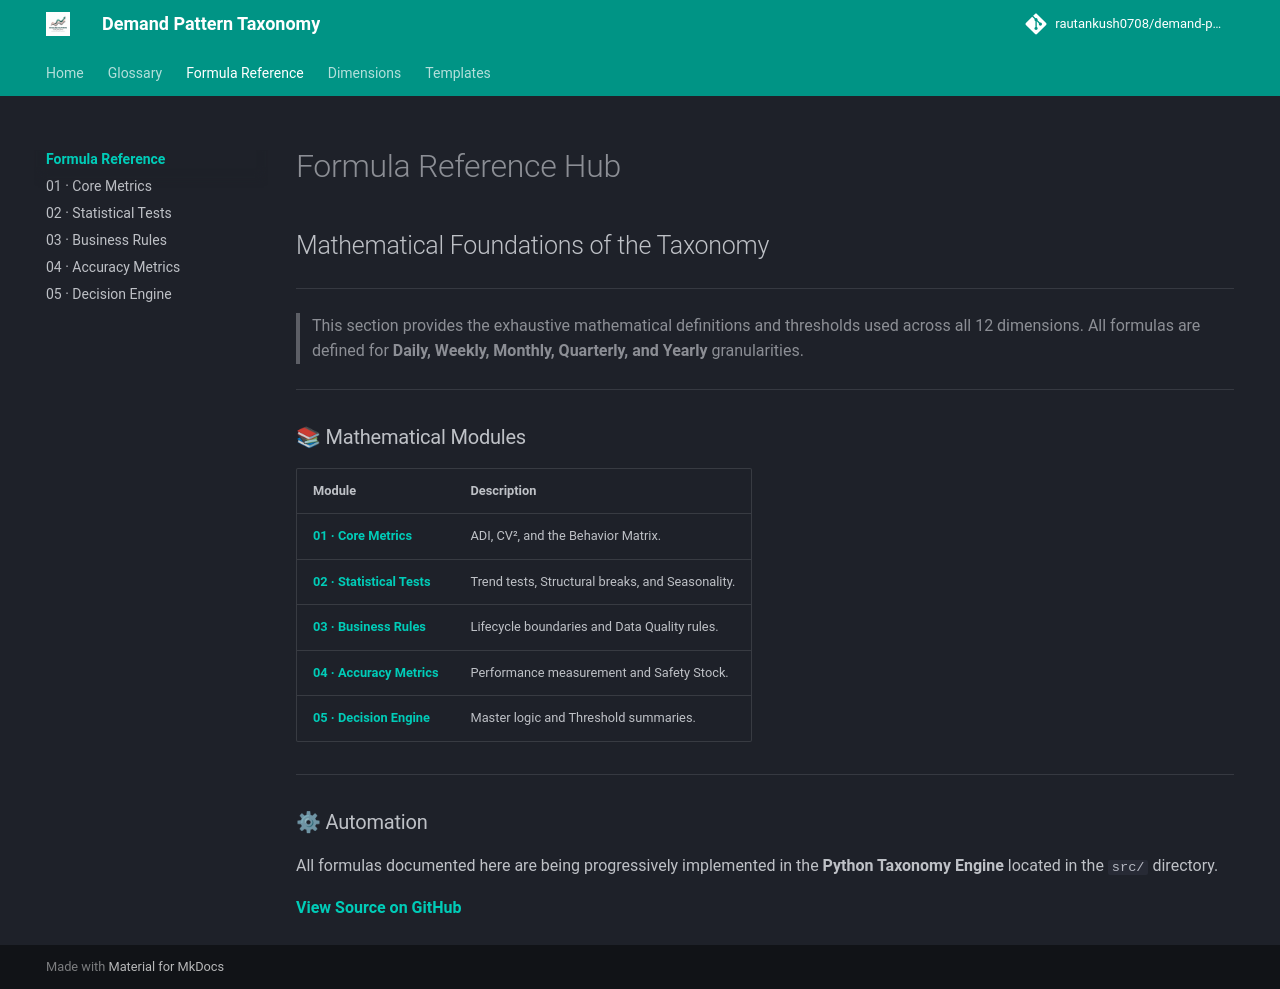

repository: rautankush0708/demand-pattern-taxonomy · page: formula-reference/index.html · generator: mkdocs

# Formula Reference Hub
## Mathematical Foundations of the Taxonomy

---

> This section provides the exhaustive mathematical definitions and thresholds used across all 12 dimensions. All formulas are defined for **Daily, Weekly, Monthly, Quarterly, and Yearly** granularities.

---

### 📚 Mathematical Modules

| Module | Description |
|---|---|
| [**01 · Core Metrics**](01-core-metrics.md) | ADI, CV², and the Behavior Matrix. |
| [**02 · Statistical Tests**](02-statistical-tests.md) | Trend tests, Structural breaks, and Seasonality. |
| [**03 · Business Rules**](03-business-rules.md) | Lifecycle boundaries and Data Quality rules. |
| [**04 · Accuracy Metrics**](04-accuracy-metrics.md) | Performance measurement and Safety Stock. |
| [**05 · Decision Engine**](05-decision-engine.md) | Master logic and Threshold summaries. |

---

### ⚙ Automation
All formulas documented here are being progressively implemented in the **Python Taxonomy Engine** located in the `src/` directory.

[**View Source on GitHub**](https://github.com/rautankush0708/demand-pattern-taxonomy)
